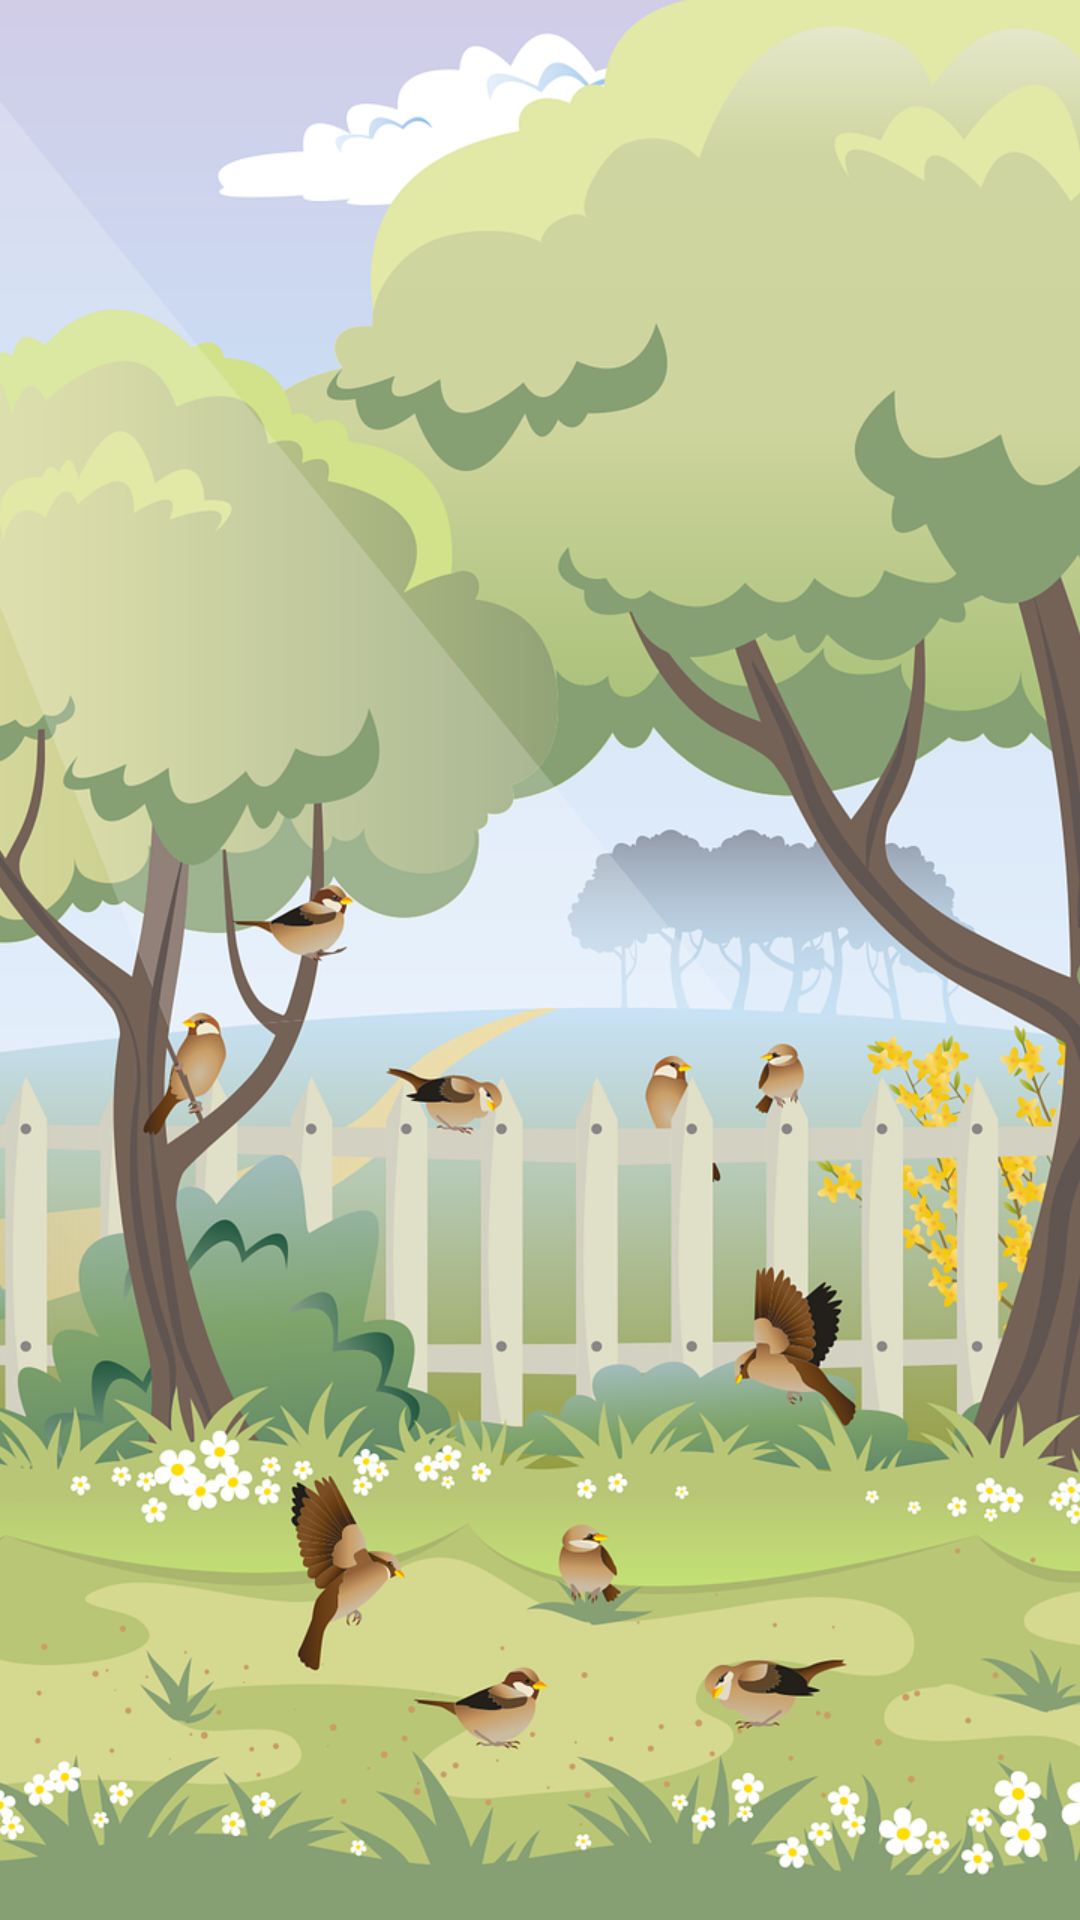

This screen was rendered from an Android layout file. Write that file and the resources it references.
<!-- AndroidManifest.xml: application theme AppTheme -->
<!-- res/layout/fragment_home.xml -->
<?xml version="1.0" encoding="utf-8"?>
<androidx.constraintlayout.widget.ConstraintLayout xmlns:android="http://schemas.android.com/apk/res/android"
    xmlns:tools="http://schemas.android.com/tools"
    android:layout_width="match_parent"
             android:layout_height="match_parent">

    <ImageView
        android:layout_width="match_parent"
        android:layout_height="match_parent"
        android:scaleType="centerCrop"
        android:src="@drawable/garden"
        tools:layout_editor_absoluteX="-16dp"
        tools:layout_editor_absoluteY="158dp" />
</androidx.constraintlayout.widget.ConstraintLayout>
<!-- resources referenced by this layout -->
<resources>
  <!-- drawable garden: png bitmap (drawable, 507604 bytes) -->
  <style name="AppTheme" parent="Theme.AppCompat.Light.DarkActionBar">
          
          <item name="colorPrimary">@color/colorPrimary</item>
          <item name="colorPrimaryDark">@color/colorPrimaryDark</item>
          <item name="colorAccent">@color/colorAccent</item>
      </style>
  <color name="colorPrimary">#98FB98</color>
  <color name="colorPrimaryDark">#558B2F</color>
  <color name="colorAccent">#FF4081</color>
</resources>
